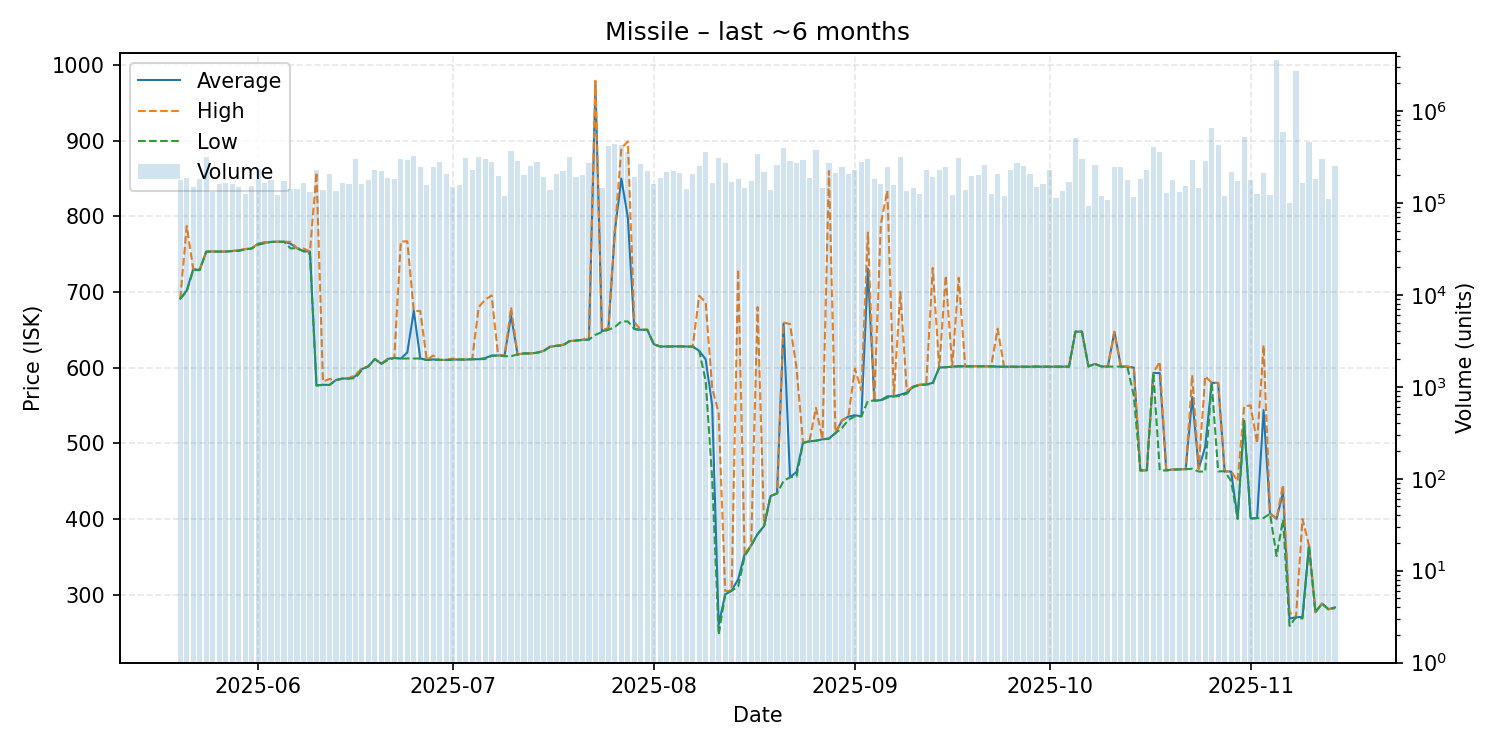

The file beside this chart, header and first rows:
date, average, highest, lowest, order_count, volume
2025-05-20, 691.2, 691.3, 690.9, 861, 178295
2025-05-21, 702.1, 787.2, 700.9, 986, 184984
2025-05-22, 730.2, 730.2, 729.0, 867, 148197
2025-05-23, 729.0, 730.0, 728.9, 898, 183103
2025-05-24, 753.3, 753.3, 753.3, 1031, 319455
2025-05-25, 753.5, 753.8, 753.4, 1101, 130867
2025-05-26, 753.4, 753.4, 753.4, 1012, 160314
2025-05-27, 753.4, 753.4, 753.4, 915, 162767
2025-05-28, 754.2, 754.2, 754.1, 977, 162219
2025-05-29, 754.9, 755.0, 754.3, 980, 150488
2025-05-30, 756.6, 756.7, 756.1, 1021, 125824
2025-05-31, 757.5, 757.6, 757.4, 1126, 152501
2025-06-01, 763.8, 763.8, 762.4, 1136, 234271
2025-06-02, 765.0, 766.0, 764.4, 1010, 164375
2025-06-03, 766.2, 766.2, 766.2, 996, 175556
2025-06-04, 766.5, 766.5, 766.3, 952, 120377
2025-06-05, 766.5, 766.5, 766.4, 934, 171766
2025-06-06, 763.9, 766.3, 757.6, 997, 142569
2025-06-07, 757.8, 757.9, 757.8, 1099, 142474
2025-06-08, 753.9, 757.5, 753.9, 1077, 163604
2025-06-09, 753.5, 753.5, 750.0, 1056, 131122
2025-06-10, 576.4, 858.0, 576.4, 916, 229230
2025-06-11, 577.3, 581.6, 577.2, 879, 139449
2025-06-12, 577.1, 584.9, 577.0, 983, 206028
2025-06-13, 583.5, 583.5, 583.5, 869, 136078
2025-06-14, 585.5, 585.5, 585.5, 1015, 163758
2025-06-15, 585.7, 586.1, 585.5, 976, 159160
2025-06-16, 588.7, 590.3, 586.1, 827, 301582
2025-06-17, 598.0, 599.1, 596.9, 916, 160954
2025-06-18, 601.7, 601.8, 601.7, 814, 178910
2025-06-19, 611.4, 611.4, 611.4, 974, 229424
2025-06-20, 605.1, 605.2, 605.1, 1004, 221735
2025-06-21, 611.6, 611.7, 610.0, 969, 184944
2025-06-22, 612.8, 612.8, 612.8, 1057, 180405
2025-06-23, 611.9, 766.7, 611.9, 879, 298359
2025-06-24, 620.0, 767.0, 612.1, 922, 293941
2025-06-25, 675.1, 675.1, 612.0, 896, 321762
2025-06-26, 612.1, 674.8, 612.0, 913, 243098
2025-06-27, 610.2, 610.2, 610.1, 882, 157502
2025-06-28, 610.8, 616.0, 610.7, 958, 247117
2025-06-29, 610.2, 610.2, 610.2, 1034, 278417
2025-06-30, 610.2, 610.2, 610.2, 871, 205867
2025-07-01, 610.7, 612.0, 610.6, 836, 147198
2025-07-02, 610.7, 610.7, 610.7, 857, 155664
2025-07-03, 610.7, 610.7, 610.7, 828, 305632
2025-07-04, 611.1, 611.1, 611.1, 820, 225902
2025-07-05, 611.2, 679.8, 611.1, 973, 318421
2025-07-06, 612.6, 689.9, 611.4, 945, 303961
2025-07-07, 616.0, 695.4, 615.4, 879, 278092
2025-07-08, 616.1, 616.1, 616.1, 878, 194592
2025-07-09, 616.1, 616.1, 615.1, 815, 119508
2025-07-10, 669.0, 679.6, 615.1, 837, 365127
2025-07-11, 617.4, 617.5, 617.4, 825, 288635
2025-07-12, 618.8, 618.8, 618.8, 943, 202258
2025-07-13, 618.8, 618.8, 618.8, 985, 250728
2025-07-14, 619.7, 619.7, 619.7, 828, 276846
2025-07-15, 622.1, 622.2, 621.9, 863, 191529
2025-07-16, 627.5, 627.5, 627.5, 821, 136836
2025-07-17, 628.9, 628.9, 628.9, 827, 208484
2025-07-18, 629.9, 630.4, 629.0, 802, 220621
... 119 more rows
